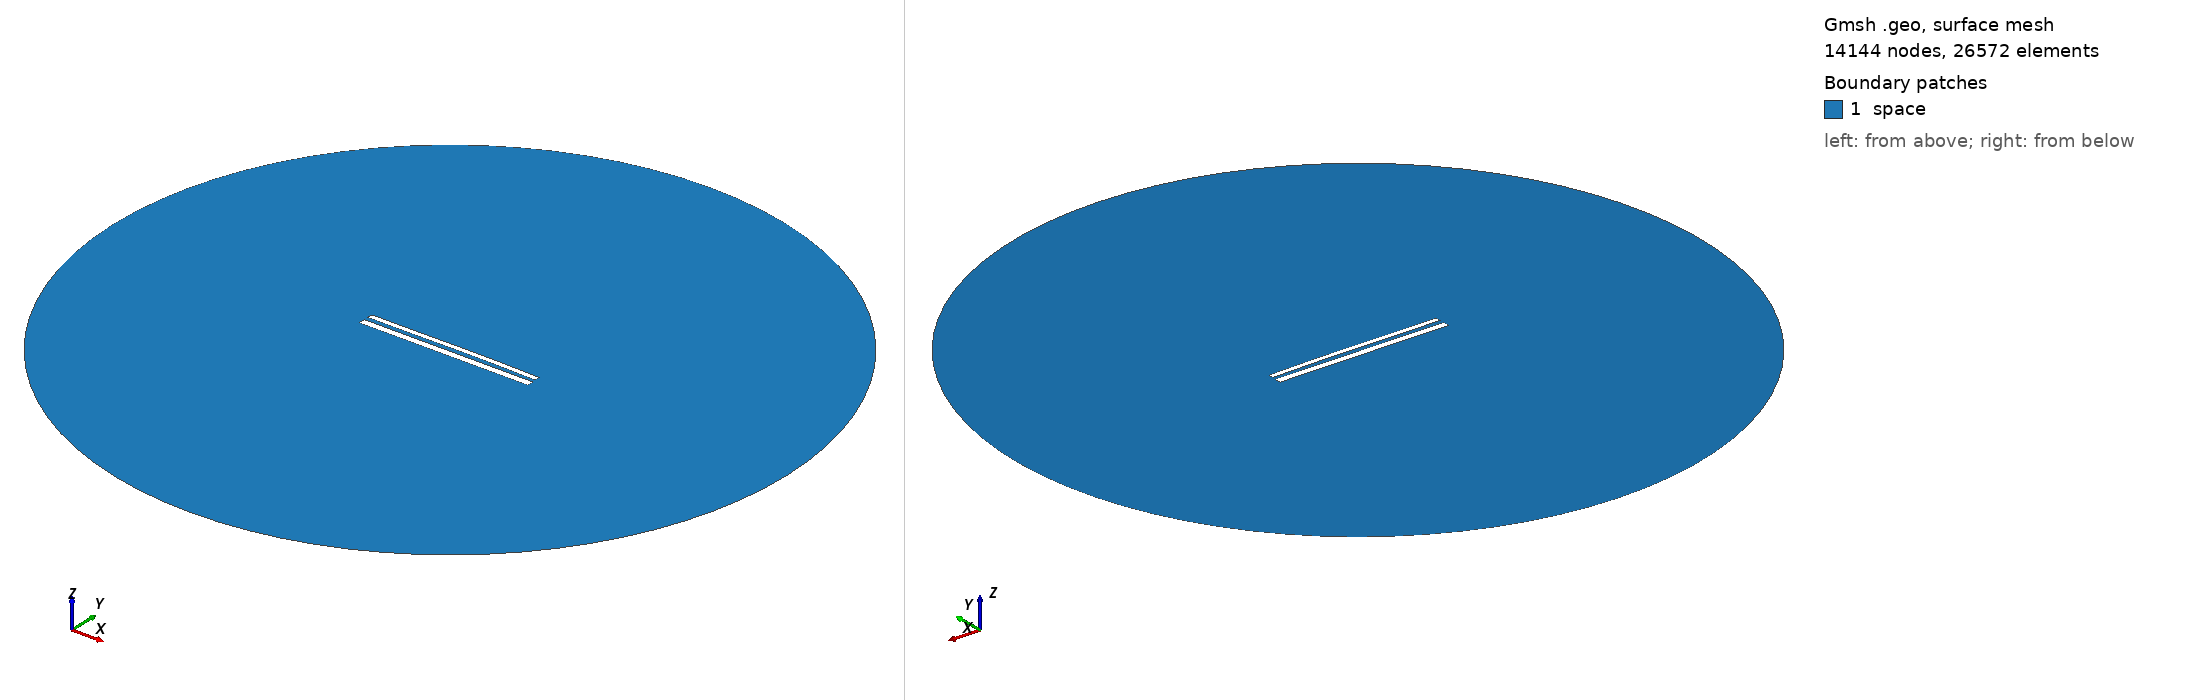

Gmsh geometry script, surface-meshed: 14144 nodes, 26572 surface elements. Boundary patches (legend numbers): 1 space. Left view from above one corner, right view from below the opposite corner. Legend entries are the model's physical surfaces. The drawing asked Gmsh for element sizes between 1% and 20% of the model's largest extent; the script's own settings can give other sizes.

=== 12108.geo (drawn) ===
//---------------------------------------
// Geometry kernel
//---------------------------------------

SetFactory("OpenCASCADE");



//---------------------------------------
// Parameters of the geometry
//---------------------------------------

// Overetch of the upper plate
overetch = 0.375;

// Distance between the plates
distance = 2.5;

// Discretization over the x axis (for the deformation)
nx = 50; 

// Length of the plate
L = 100 - overetch; 

// Number of modes
n = 4; 

// 1st mode coefficient
coeff(1) = -0.075;
beta(1) = 0.596864 * 3.1415926535 / L;

// 2nd mode coefficient
coeff(2) = 0.15;
beta(2) = 1.49418 * 3.1415926535 / L;

// 3rd mode coefficient
coeff(3) = -0.075;
beta(3) = 2.50025 * 3.1415926535 / L;

// 4th mode coefficient
coeff(4) = 0.0;
beta(4) = 3.49999 * 3.1415926535 / L;



//---------------------------------------
// Upper plate (deformed rectangle)
//---------------------------------------

// Coordiantes of the upper plate
xmin = -50;
xmax = 50 - overetch;

// Height of the upper plate
yheight = 4 - 2 * overetch;

// Indexes of the points
UpperID[] = {};
LowerID[] = {};
LeftID[] = {};
RightID[] = {};

// Point index
p = 1;

// Horizontal edges
For i In {1:nx}
    x = xmin + (i-1)*(xmax - xmin)/(nx-1);

    y_bottom = distance / 2 + overetch;
    For j In {1:n}
        C = (Cosh(beta(j)*L) + Cos(beta(j)*L)) / (Sinh(beta(j)*L) + Sin(beta(j)*L));
        y_bottom  = y_bottom + coeff(j) * (Cosh(beta(j)*(x+50)) - Cos(beta(j)*(x+50)) - C * (Sinh(beta(j)*(x+50)) - Sin(beta(j)*(x+50))));
    EndFor

    y_top = y_bottom + yheight;

    Point(p) = {x, y_top, 0, 1.0};
    UpperID[i] = p;
    p = p + 1;

    Point(p) = {x, y_bottom, 0, 1.0};
    LowerID[i] = p;
    p = p + 1;
EndFor

// Create point lists
UpperPts[] = {}; LowerPts[] = {};
For i In {1:nx}
  UpperPts[] += {UpperID[i]};
  LowerPts[] += {LowerID[i]};
EndFor

// Build splines
Spline(1) = {UpperPts[]};
Spline(2) = {LowerPts[]};
Line(3) = {LowerPts[nx-1], UpperPts[nx-1]};
Line(4) = {LowerPts[0], UpperPts[0]};

// Build the plane surface
Curve Loop(1) = {2, 3, -1, -4};
Plane Surface(1) = {1};



//---------------------------------------
// Lower plate (rectangle)
//---------------------------------------

// Vertices
Point(1001) = {-50, -1, 0, 1.0};
Point(1002) = { 50, -1, 0, 1.0};
Point(1003) = { 50,  -5, 0, 1.0};
Point(1004) = {-50,  -5, 0, 1.0};

// Edges
Line(5) = {1001, 1002};
Line(6) = {1002, 1003};
Line(7) = {1003, 1004};
Line(8) = {1004, 1001};

// Plane surface
Line Loop(2) = {5, 6, 7, 8};
Plane Surface(2) = {2}; 



//---------------------------------------
// Outer (fictious) boundary
//---------------------------------------

// Points
Point(1005) = {0, 0, 0};       // Center
Point(1006) = {200, 0, 0};     // Start point
Point(1007) = {0, 200, 0};     // 90 degrees
Point(1008) = {-200, 0, 0};    // 180 degrees
Point(1009) = {0, -200, 0};    // 270 degrees

// Circle arcs (each needs start, center, end)
Circle(9) = {1006, 1005, 1007};
Circle(10) = {1007, 1005, 1008};
Circle(11) = {1008, 1005, 1009};
Circle(12) = {1009, 1005, 1006};

// Plane surface for the entire domain
Curve Loop(3) = {9, 10, 11, 12};
Surface(3) = {3};

// Subtract the plates from the whole domain to obtain the actual domain where we want to solve the equations
BooleanDifference{ Surface{3}; Delete; }{ Surface{1}; Surface{2}; Delete; }




//---------------------------------------
// Transfinite Lines/Curves
//---------------------------------------

// Set the number of points on the boundaries
r = 7;

// Plates
Transfinite Curve {1, 2} = 50*r Using Progression 1;
Transfinite Curve {3, 4} = 2*r Using Progression 1;
Transfinite Line {5, 7} = 50*r Using Progression 1;
Transfinite Line {6, 8} = 2*r Using Progression 1;

// Outer boundary
Transfinite Line {9, 10, 11, 12} = 20 Using Progression 1;



//---------------------------------------
// Physical groups
//---------------------------------------                

// Physical curves (boundaries)
Physical Line("force_segment", 10) = {2};
Physical Line("upper_plate", 11) = {1, 3, 4};
Physical Line("lower_plate", 12) = {5, 6, 7, 8};
Physical Line("boundary", 20) = {9, 10, 11, 12};

// Physical Surfaces
Physical Surface("space", 30) = {3};



//---------------------------------------
// 6. Generate the Mesh
//---------------------------------------

// 2D mesh generation
Mesh 2;
